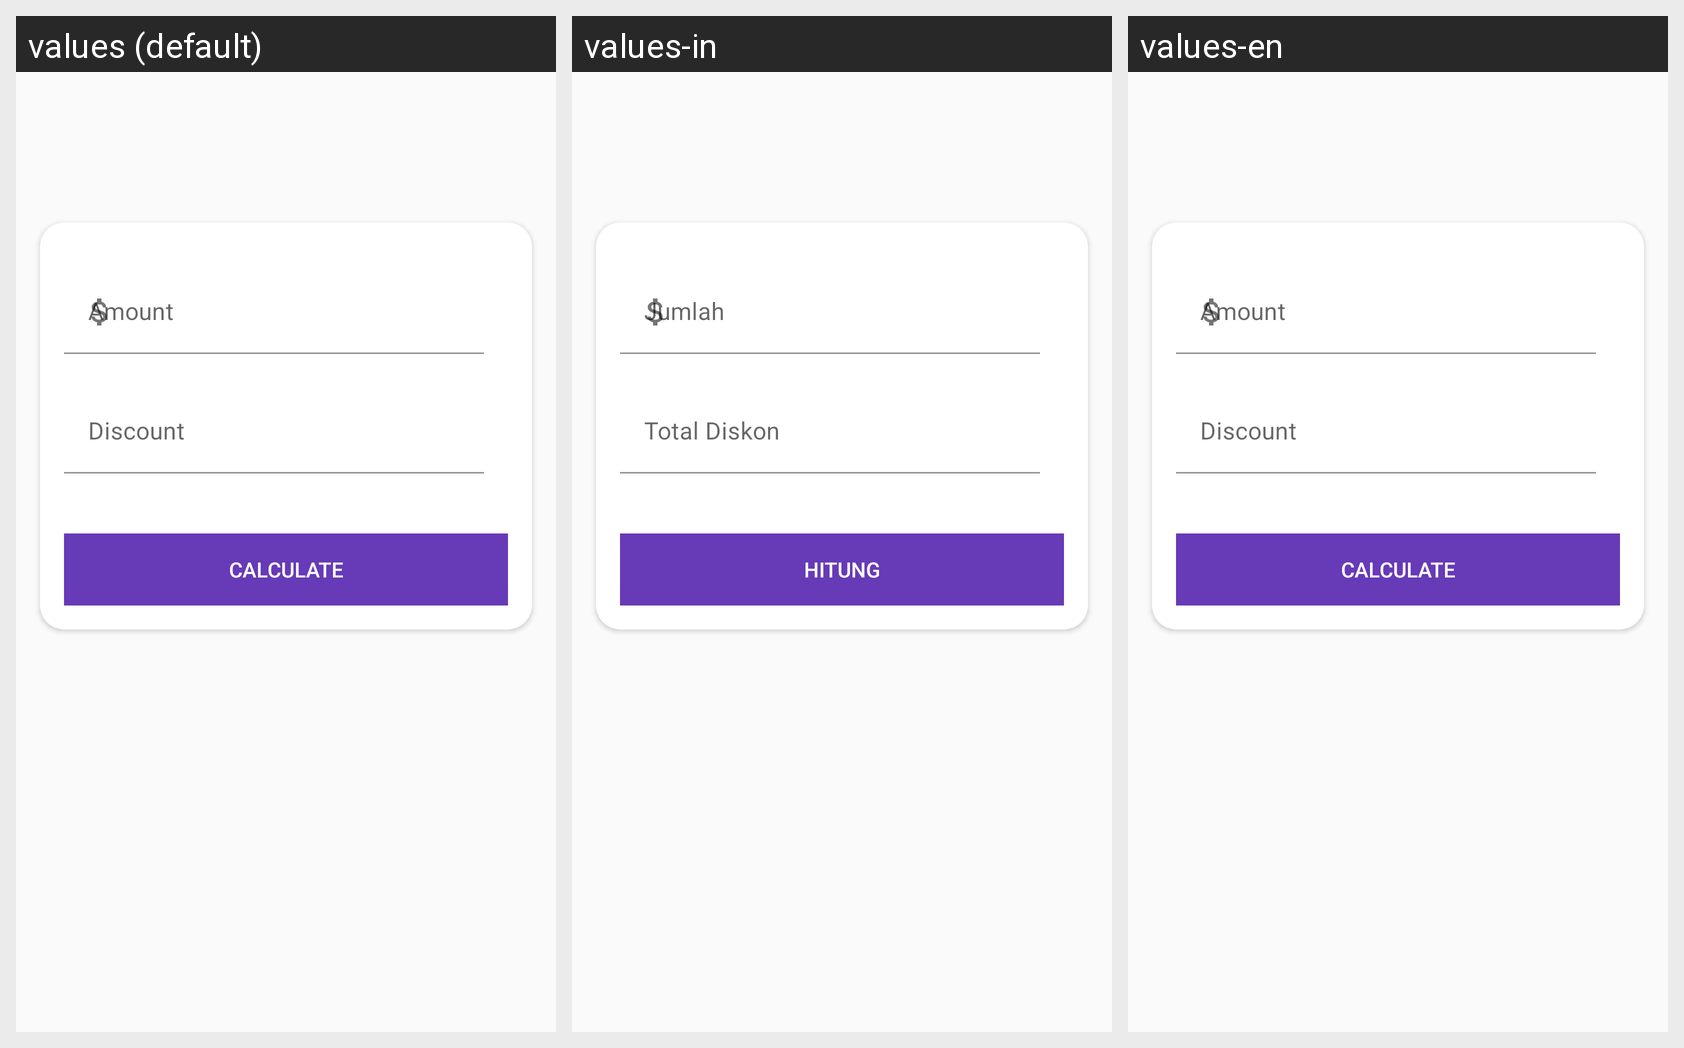

This grid shows one Android layout under several languages. Give, for every string resource on the screen, its name, the default text and each shown locale's text.
Android screen res/layout/fragment_disc_calc.xml rendered under 3 locales, left to right: values (default), values-in, values-en. Device: Nexus 5 (rendered at 1080×1920; each locale shown at half size, 540×960, under a caption strip naming it); theme AppTheme.
Strings drawn on this screen, with the default value and each locale's value (text and hints the layout hard-codes, and strings that could not be matched under every locale, appear in the picture but are not listed):

amount
  values: Amount
  values-in: Jumlah
  values-en: Amount

discount_total
  values: Discount
  values-in: Total Diskon
  values-en: Discount

calculate
  values: Calculate
  values-in: Hitung
  values-en: Calculate
